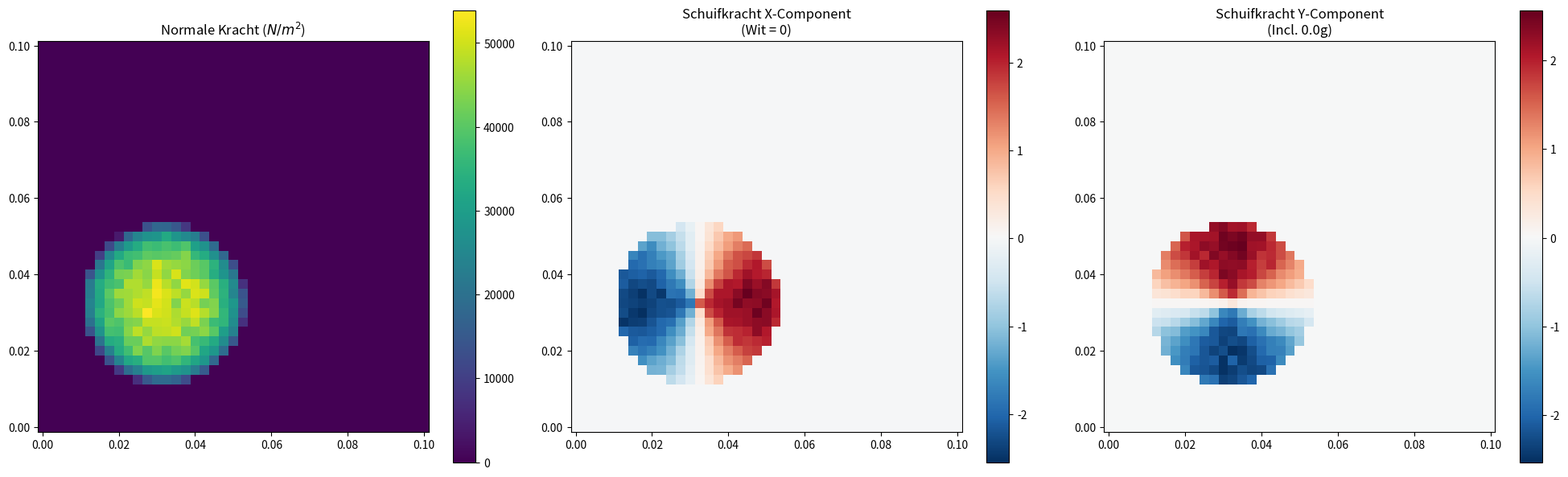

Reproduce this figure in Python.
# pyright: strict

import math
import numpy as np
import matplotlib.pyplot as plt
from scipy.ndimage import gaussian_filter
from scipy.interpolate import RegularGridInterpolator


class ForceGenerator2:
    def __init__(self, width: float, height: float, safety_margin: float, r_min: float, r_max: float, smoothness: float = 1.2, sphere_factor: float = 1.2, normal_peak: float = 125000, shear_peak: float = 2500, density: float = 0.1):
        self.width: float = width
        self.height: float = height
        self.safety_margin: float = safety_margin
        self.r_min: float = r_min
        self.r_max: float = r_max
        self.smoothness: float = smoothness
        self.sphere_factor: float = sphere_factor
        self.normal_peak: float = normal_peak
        self.shear_peak: float = shear_peak

        self.x0, self.y0 = np.random.uniform(0.03, 0.07, 2)
        self.rx, self.ry = np.random.uniform(0.02, 0.03, 2)
        r_avg = (self.rx + self.ry) / 2.0
        volume = 4/3 * np.pi * self.rx * self.ry * r_avg # volume ellipsoid
        self.g = density*volume * 9.81 * (np.random.uniform(0.95, 1.05)) / (np.pi * self.rx * self.ry) # force / area by g

    def __call__(self, x: float, y: float):
        x0, y0, rx, ry = self.x0, self.y0, self.rx, self.ry

        d_sq = ((x - x0)**2 / rx**2) + ((y - y0)**2 / ry**2)
        normal = math.sqrt(1 - math.pow(min(1, d_sq), self.sphere_factor)) * self.normal_peak
        if normal > 0:
            normal *= 1 + np.random.normal(0, 0.05)

        if d_sq < 1:
            shear = (math.pow(d_sq, 0.3) + math.pow((1.0 - d_sq), 0.3)) / (math.pow(0.5, 0.6))
            dx, dy = x - x0, y - y0
            dist = math.sqrt(dx**2 + dy**2)
            shear_x = shear * (dx / dist)
            shear_y = shear * (dy / dist)

            shear_x *= 1 + np.random.normal(0, 0.05)
            shear_y *= 1 + np.random.normal(0, 0.05)

            shear_y += self.g
        else:
            shear_x = 0
            shear_y = 0

        return normal, shear_x, shear_y

    def show(self):
        resolution = 0.0025
        x_range = np.arange(0, self.width + resolution, resolution)
        y_range = np.arange(0, self.height + resolution, resolution)
        X, Y = np.meshgrid(x_range, y_range)

        normal_grid, shear_x_grid, shear_y_grid = np.vectorize(self, otypes=[float, float, float])(X, Y)

        fig, axes = plt.subplots(1, 3, figsize=(20, 6))

        # Map 1: Normale Kracht
        im1 = axes[0].pcolormesh(X, Y, normal_grid, cmap='viridis', shading='auto')
        axes[0].set_title("Normale Kracht ($N/m^2$)")
        axes[0].set_aspect('equal')
        fig.colorbar(im1, ax=axes[0])

        # Map 2: Schuifkracht X-Component
        im2 = axes[1].pcolormesh(X, Y, shear_x_grid, cmap='RdBu_r', shading='auto', vmin=np.min(shear_x_grid), vmax=np.max(shear_x_grid))
        axes[1].set_title("Schuifkracht X-Component\n(Wit = 0)")
        axes[1].set_aspect('equal')
        fig.colorbar(im2, ax=axes[1])

        # Map 3: Schuifkracht Y-Component (Inclusief Zwaartekracht)
        im3 = axes[2].pcolormesh(X, Y, shear_y_grid, cmap='RdBu_r', shading='auto', vmin=np.min(shear_y_grid), vmax=np.max(shear_y_grid))
        axes[2].set_title(f"Schuifkracht Y-Component\n(Incl. {self.g:.1f}g)")
        axes[2].set_aspect('equal')
        fig.colorbar(im3, ax=axes[2])

        plt.tight_layout()
        plt.show()

def main():
    peak_normal = 5 / (0.01 * 0.01) # N/m^2 - hier dus 5N / cm^2
    ForceGenerator2(0.1, 0.1, 0.03, 0.01, 0.02, normal_peak = peak_normal, shear_peak = peak_normal*0.2).show()


if __name__ == "__main__":
    main()
